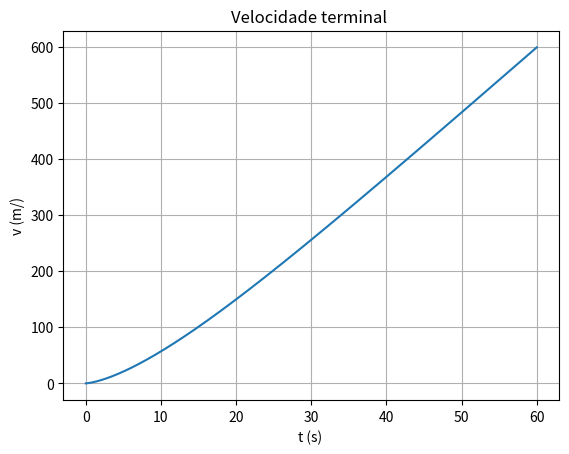

This chart was generated by the following Python code:
import numpy as np
import matplotlib.pyplot as plt
#aceleração gravítica
g =9.8

#velocidade inicial
v0 =30 / 3.6 # para coonverter para m/s

u = 0.004
m= 75
Cres = 0.9
Af = 0.3
densidade_ar= 1.225

#Tmpo inicial e final
ti =0
tf=60
dt = 0.001
n = int((tf-ti) / dt)


#Arrays precisam ser todos definidos
t = np.linspace(ti, tf, n)

v = np.empty(n)
vx = np.empty(n)
ax = np.empty(n)
x = np.empty(n)

vx[0] = 1
v[0] = 1
ax[0] = 0
x[0] = 0
tolerancia = 0.00001

P = 0.4 * 745.698872

for i in range(n-1):
    v[i] = np.sqrt(vx[i] **2)
    ax[i] = -u*g - (Cres*Af*densidade_ar*v[i]*vx[i])/(2*m) + P/(m*v[i])
    vx[i+1] = vx[i] +ax[i]*dt
    x[i+1] = x[i] + vx[i]*dt

    
v[n-1] = np.sqrt(vx[n-1]**2)
    
vt = 11.68 * 0.9 #90%

for i in range(n-1):
    if (x[i + 1] >= 2000 - dt and x[i + 1] > 2000 + dt): # 2 km = 2000 Sm
        print("Percorre 2 km no instante = {:0.2f} s".format( t[i]))
        plt.plot(t[i],x[i], "o", label="posição 2")
        break

plt.plot(t,x) # Cegada inventada pelo Diogo
plt.xlabel("t (s) ")
plt.ylabel("v (m/)")
plt.title("Velocidade terminal ")
plt.grid()
